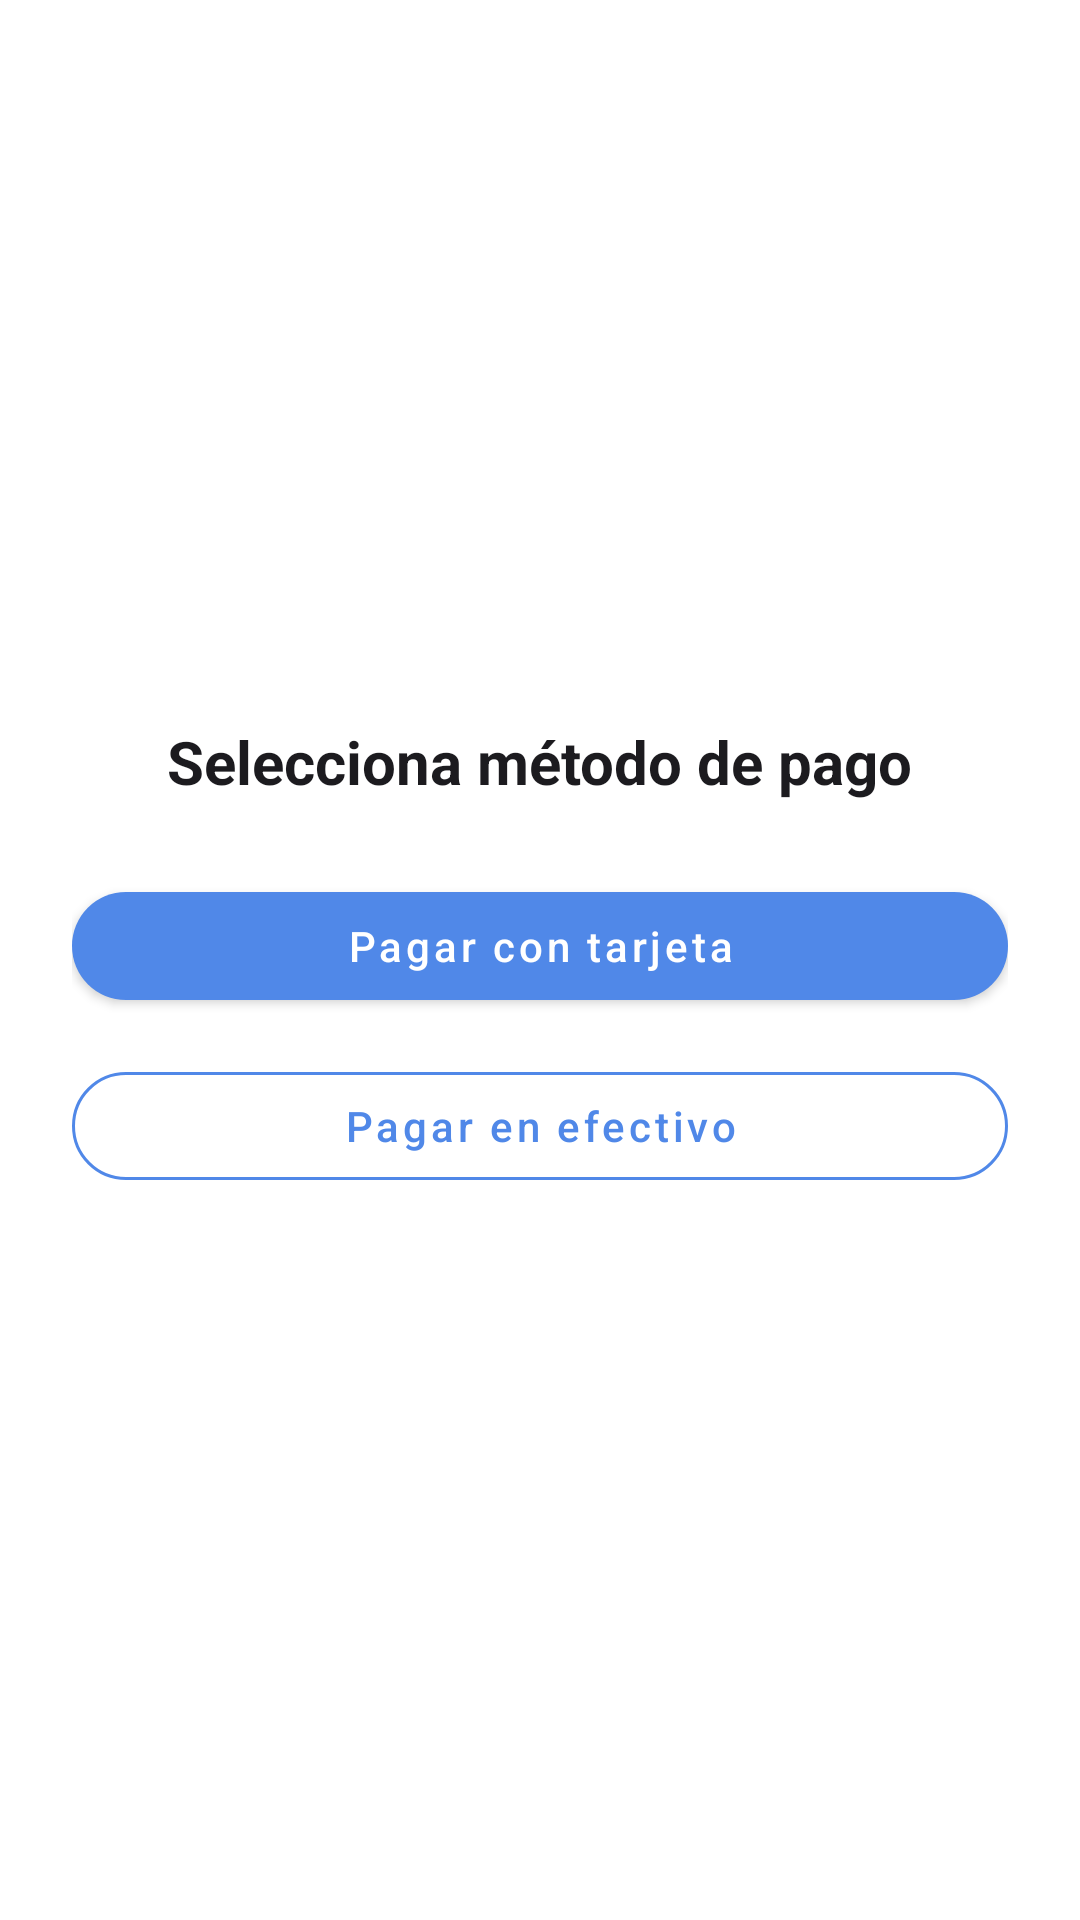

Here is an Android app screen rendered from its layout file. Give the layout XML and the strings, colors and styles it references.
<!-- AndroidManifest.xml: application theme Theme.BottomNav -->
<!-- res/layout/activity_payment.xml -->
<?xml version="1.0" encoding="utf-8"?>
<LinearLayout xmlns:android="http://schemas.android.com/apk/res/android"
    xmlns:app="http://schemas.android.com/apk/res-auto"
    android:orientation="vertical"
    android:padding="24dp"
    android:gravity="center"
    android:layout_width="match_parent"
    android:layout_height="match_parent"
    android:background="@color/colorBackground">

    <TextView
        android:id="@+id/tvPayTitle"
        android:layout_width="wrap_content"
        android:layout_height="wrap_content"
        android:text="Selecciona método de pago"
        android:textStyle="bold"
        android:textSize="20sp"
        android:textColor="@color/colorTextPrimary"
        android:layout_marginBottom="24dp"/>

    <com.google.android.material.button.MaterialButton
        android:id="@+id/btnPayCard"
        android:layout_width="match_parent"
        android:layout_height="wrap_content"
        android:text="Pagar con tarjeta"
        android:textAllCaps="false"
        android:textColor="@color/colorOnPrimary"
        app:backgroundTint="@color/colorPrimary"
        app:cornerRadius="50dp"/>

    <com.google.android.material.button.MaterialButton
        android:id="@+id/btnPayCash"
        style="@style/Widget.MaterialComponents.Button.OutlinedButton"
        android:layout_width="match_parent"
        android:layout_height="wrap_content"
        android:text="Pagar en efectivo"
        android:textAllCaps="false"
        android:layout_marginTop="12dp"
        android:textColor="@color/colorPrimary"
        app:strokeColor="@color/colorPrimary"
        app:cornerRadius="50dp"/>
</LinearLayout>
<!-- resources referenced by this layout -->
<resources>
  <color name="colorBackground">#FFFFFF</color>
  <color name="colorOnPrimary">#FFFFFF</color>
  <color name="colorPrimary">#5088E8</color>
  <color name="colorTextPrimary">#1C1B1F</color>
  <style name="Theme.BottomNav" parent="Theme.MaterialComponents.DayNight.NoActionBar">
          <item name="colorPrimary">@color/colorPrimary</item>
          <item name="colorOnPrimary">@color/colorOnPrimary</item>
          <item name="android:statusBarColor">@color/colorPrimary</item>
          <item name="android:navigationBarColor">@color/colorPrimary</item>
          <item name="android:colorBackground">@color/colorBackground</item>
      </style>
</resources>
